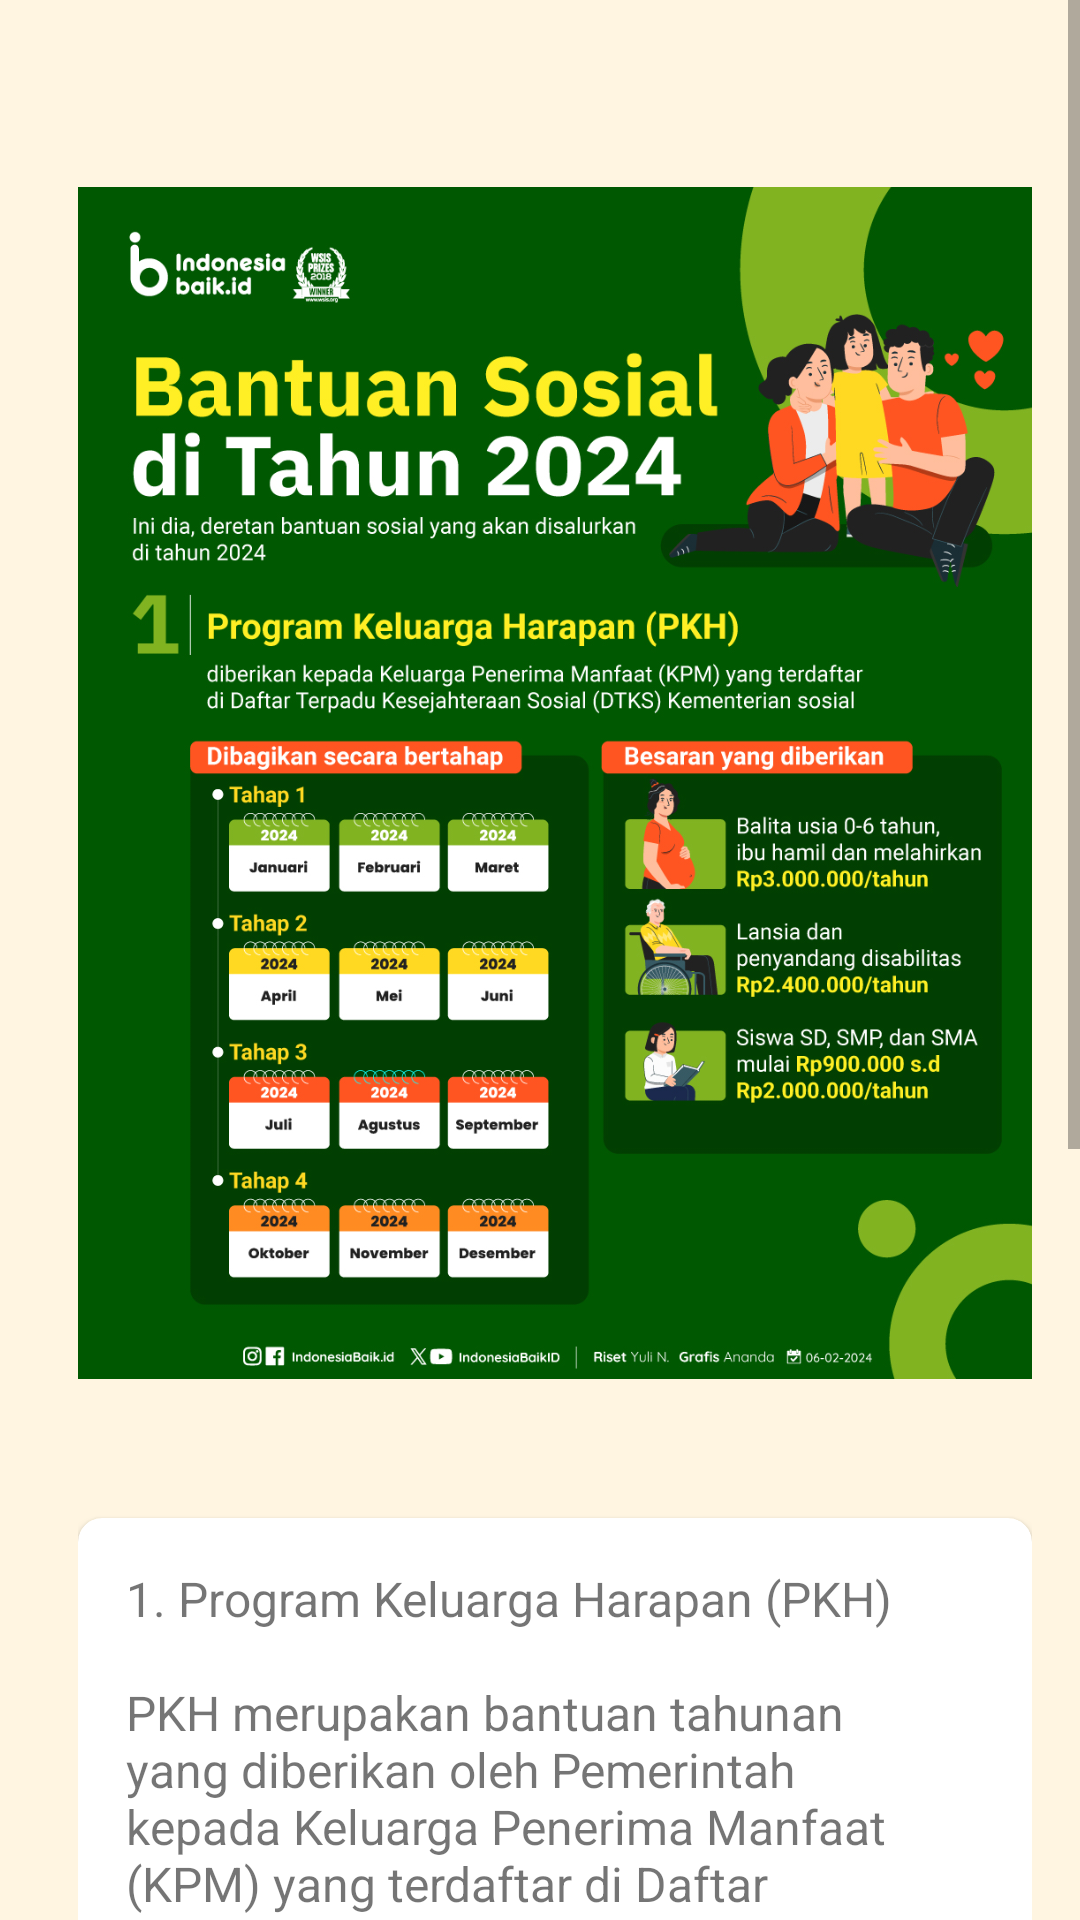

Here is an Android app screen rendered from its layout file. Give the layout XML and the strings, colors and styles it references.
<!-- AndroidManifest.xml: application theme Theme.Bantuanku -->
<!-- res/layout/slide_item.xml -->
<?xml version="1.0" encoding="utf-8"?>
<ScrollView xmlns:android="http://schemas.android.com/apk/res/android"
    xmlns:app="http://schemas.android.com/apk/res-auto"
    android:layout_width="match_parent"
    android:layout_height="match_parent"
    android:fillViewport="true">

    <LinearLayout
        android:layout_width="match_parent"
        android:layout_height="wrap_content"
        android:layout_marginStart="10dp"
        android:orientation="vertical"
        android:padding="16dp">

        <ImageView
            android:id="@+id/imageView"
            android:layout_width="match_parent"
            android:layout_height="490dp"
            android:contentDescription="@string/programke1"
            android:scaleType="fitCenter"
            android:src="@drawable/program1" />

        <androidx.cardview.widget.CardView
            android:layout_width="match_parent"
            android:layout_height="match_parent"
            app:cardCornerRadius="8dp">

            <TextView
                android:id="@+id/textView"
                android:layout_width="match_parent"
                android:layout_height="wrap_content"
                android:padding="16dp"
                android:text="@string/programke1"
                android:textSize="16sp" />
        </androidx.cardview.widget.CardView>
    </LinearLayout>
</ScrollView>
<!-- resources referenced by this layout -->
<resources>
  <!-- drawable program1: jpg bitmap (drawable, 642185 bytes) -->
  <string name="programke1">
          1. Program Keluarga Harapan (PKH)\n\nPKH merupakan bantuan tahunan yang diberikan oleh Pemerintah kepada Keluarga Penerima Manfaat (KPM) yang terdaftar di Daftar Terpadu Kesejahteraan Sosial (DTKS) Kemensos. Di Februari dilakukan penyaluran tahap pertama untuk  triwulan I (3 bulan).\n\nPKH diberikan untuk membantu masyarakat tidak mampu khususnya dalam aspek kesejahteraan, pendidikan dan kesehatan. Besarannya yaitu PKH kepada ibu hamil dan anak balita sebesar Rp3 juta per tahun.\n\nUntuk pendidikan, pemerintah memberikan anak-anak SD bantuan sebesar Rp900 ribu per tahun, anak SMP Rp1,5 juta per tahun, dan anak SMA Rp2 juta per tahun. Sementara, untuk kesejahteraan, keluarga yang memiliki anggota berusia di atas 60 tahun dan penyandang disabilitas akan menerima Rp2,4 juta per tahun.
      </string>
  <style name="Theme.Bantuanku" parent="Theme.MaterialComponents.Light">
          <item name="colorPrimary">@color/purple_500</item>
          <item name="colorPrimaryVariant">@color/purple_700</item>
          <item name="colorOnPrimary">@color/white</item>
          <item name="background">@color/cream</item>
          <item name="colorSecondary">@color/teal_200</item>
          <item name="colorSecondaryVariant">@color/teal_700</item>
          <item name="colorOnSecondary">@color/black</item>
          <item name="android:statusBarColor" tools:targetApi="l">?attr/colorPrimaryVariant</item>
          <item name="actionBarStyle">@style/ActionBarStyle</item>
          <item name="android:windowBackground">@color/cream</item>
      </style>
  <color name="purple_500">#6200EE</color>
  <color name="purple_700">#3700B3</color>
  <color name="white">#FFFFFFFF</color>
  <color name="cream">#FFF5E1</color>
  <color name="teal_200">#03DAC5</color>
  <color name="teal_700">#018786</color>
  <color name="black">#FF000000</color>
  <style name="ActionBarStyle" parent="Widget.AppCompat.ActionBar.Solid">
          <item name="android:titleTextStyle">@style/ActionBarTitleText</item>
      </style>
  <style name="ActionBarTitleText">
          <item name="android:textColor">@color/white</item>
      </style>
</resources>
